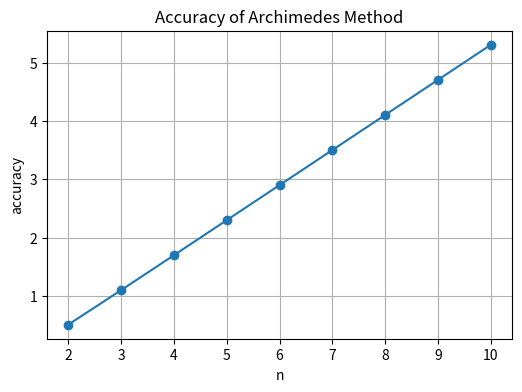
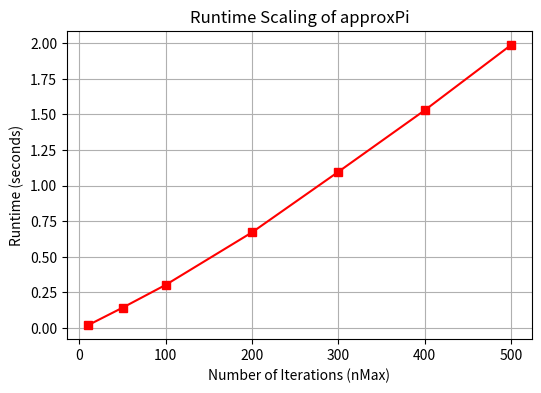

These charts were generated, in order, by the following Python code:
nMax = 10
nMax

import math

sideLength = math.sqrt(2)
sideLength

piValues = [0.0] * (nMax + 1)

piValues[2] = 2 * sideLength

for n in range(3, nMax + 1):
    # Compute a and b values
    a = math.sqrt(1 - (sideLength / 2)**2)
    b = 1 - a

    # Compute the new side length and perimeter
    sideLength = math.sqrt(b**2 + (sideLength / 2)**2)
    perimeter = (2**n) * sideLength

    # Compute the approximation to pi
    piValues[n] = perimeter / 2

piValues

accuracy = []
for val in piValues:
    if val == 0:
        accuracy.append(0.0)
    else:
        diff = abs(math.pi - val)
        if diff == 0:
            accuracy.append(float('inf'))
        else:
            accuracy.append(-math.log10(diff))

accuracy

import matplotlib.pyplot as plt

plt.figure(figsize=(6, 4))
plt.plot(range(2, nMax + 1), accuracy[2:], marker='o')
plt.xlabel('n')
plt.ylabel('accuracy')
plt.title('Accuracy of Archimedes Method')
plt.grid(True)
plt.show()

def approxPi(nMax):
    sideLength = math.sqrt(2)
    piVals = [0.0] * (nMax + 1)
    piVals[2] = 2 * sideLength

    for n in range(3, nMax + 1):
        a = math.sqrt(1 - (sideLength / 2)**2)
        b = 1 - a
        sideLength = math.sqrt(b**2 + (sideLength / 2)**2)
        perimeter = (2**n) * sideLength
        piVals[n] = perimeter / 2

    return piVals[nMax]

import time

def timeIt(nMax):
    start_time = time.time()
    # For standard floats, Archimedes is extremely fast.
    # We loop it 10,000 times just to get a measurable timing in Python.
    for _ in range(10000):
        approxPi(nMax)
    return time.time() - start_time

# Time for nMax = 20 (ran 10,000 times)
timeIt(20)

import pandas as pd

test_values = [10, 50, 100, 200, 300, 400, 500]
runtimes = [timeIt(n) for n in test_values]

df_runtime = pd.DataFrame({
    'nMax': test_values,
    'Runtime (seconds per 10k runs)': runtimes
})
df_runtime

plt.figure(figsize=(6, 4))
plt.plot(test_values, runtimes, marker='s', color='red')
plt.xlabel('Number of Iterations (nMax)')
plt.ylabel('Runtime (seconds)')
plt.title('Runtime Scaling of approxPi')
plt.grid(True)
plt.show()
